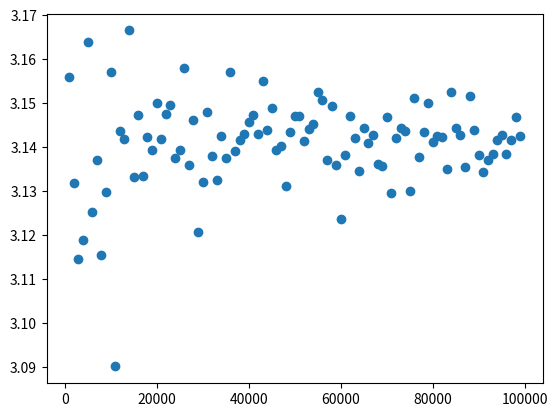

Source code (Python):
import matplotlib.pyplot as plt
import random as rd
import numpy as np
import math

plot_amount_max=100000
plot_amounts=np.arange(1000,plot_amount_max,1000)
pais=[]
gosa=[]

for plot_amount in plot_amounts:

 naka=0
 soto=0

 xin=[]
 yin=[]
 xout=[]
 yout=[]

 i=0
 while i<=plot_amount:
  
  num1=rd.uniform(0,1)
  num2=rd.uniform(0,1)

  if num1**2+num2**2 <= 1:
      xin.append(num1)
      yin.append(num2)
      naka+=1
  else:
      xout.append(num1)
      yout.append(num2)
      soto+=1
  
  i+=1

 pai=4*naka/plot_amount
 pais.append(pai)
 gosa.append(abs(pai-math.pi))

plt.scatter(plot_amounts,pais)
#plt.scatter(plot_amounts,gosa)
plt.show()